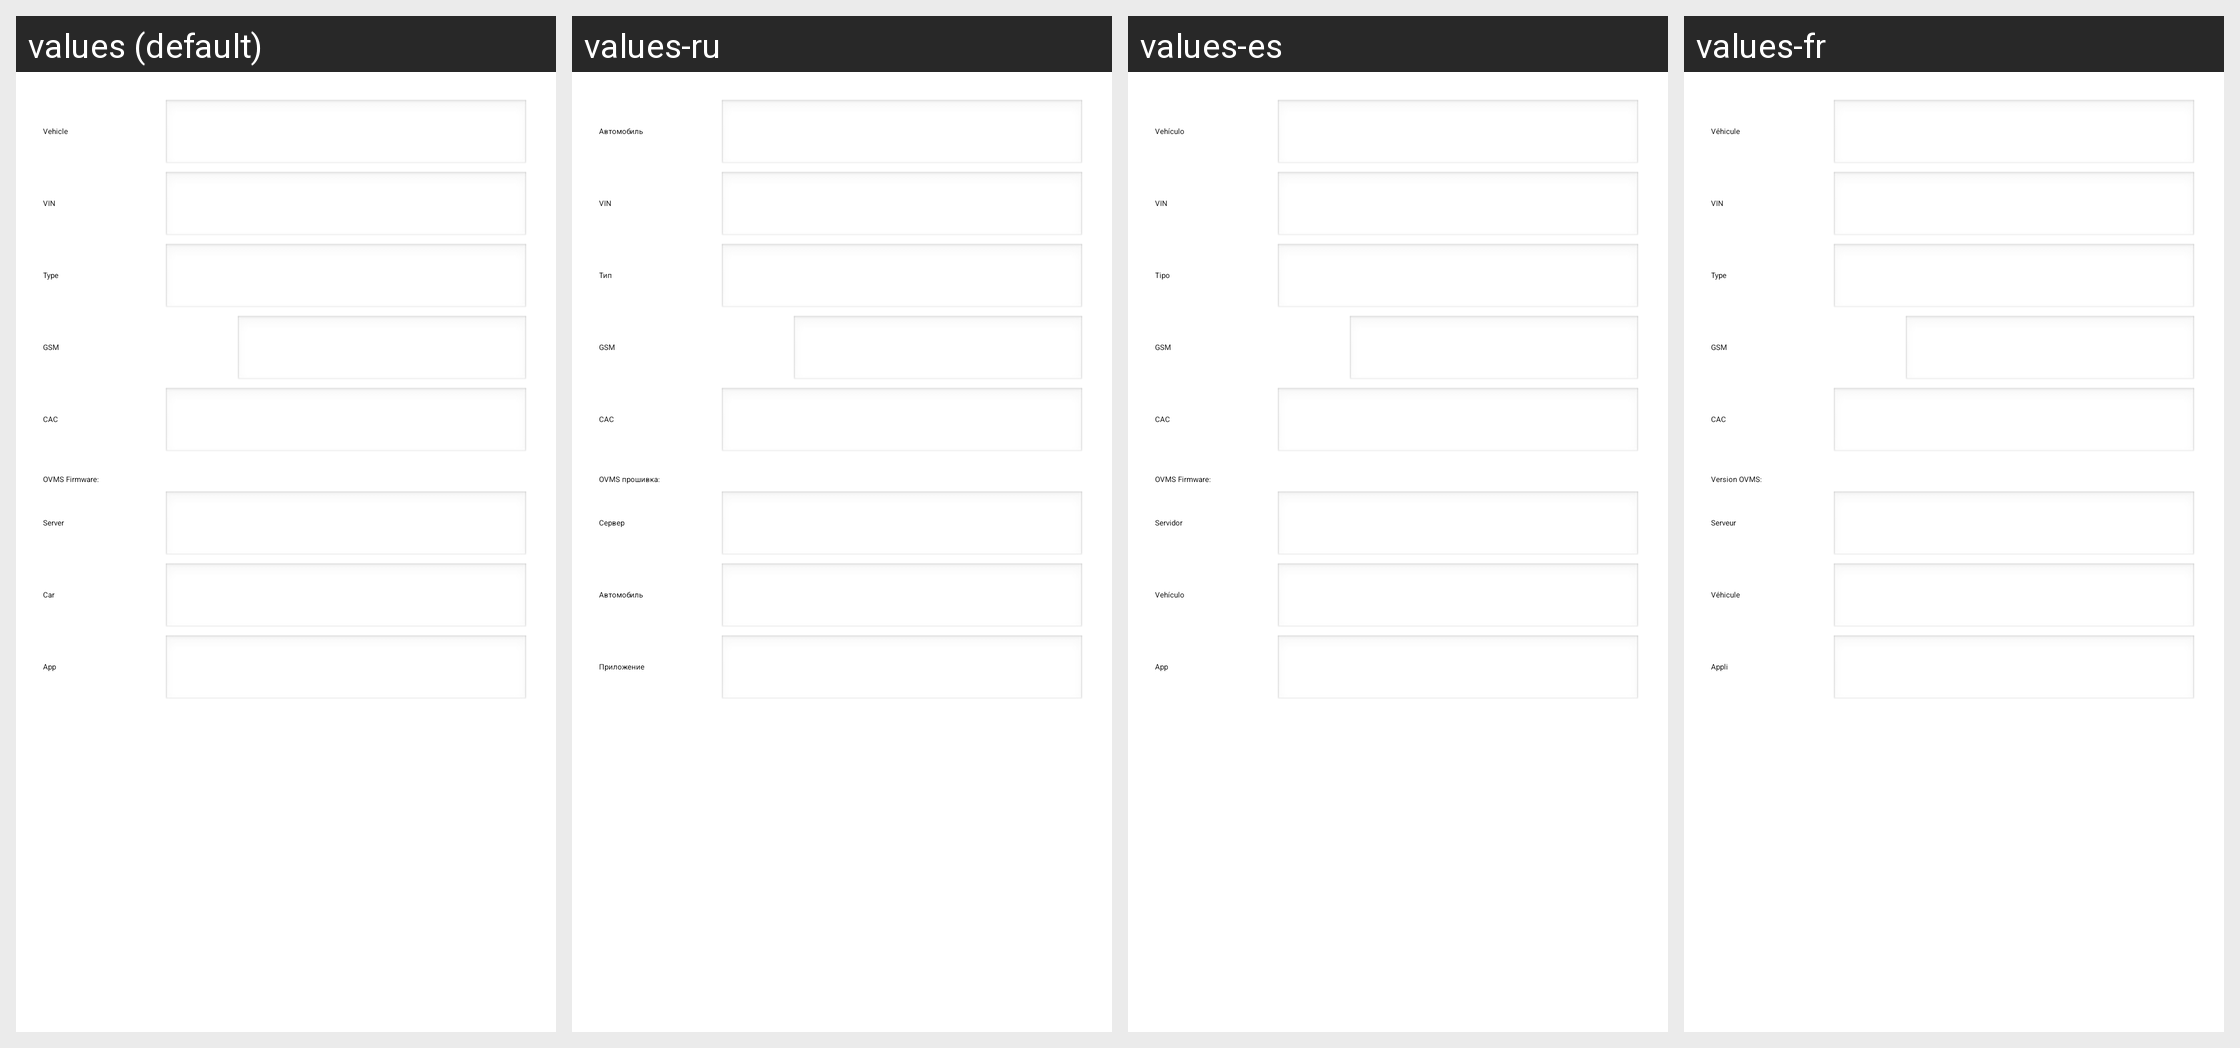

For this localized Android screen grid, give each drawn string resource with its value in every locale shown.
Android screen res/layout/fragment_car_info.xml rendered under 4 locales, left to right: values (default), values-ru, values-es, values-fr. Device: Nexus 5 (rendered at 1080×1920; each locale shown at half size, 540×960, under a caption strip naming it); theme Theme.App.
Other locales in the repository, not shown: values-de, values-nl, values-no.
Strings drawn on this screen, with the default value and each locale's value (text and hints the layout hard-codes, and strings that could not be matched under every locale, appear in the picture but are not listed):

Vehicle
  values: Vehicle
  values-ru: Автомобиль
  values-es: Vehículo
  values-fr: Véhicule

lb_ovms_firmware
  values: OVMS Firmware:
  values-ru: OVMS прошивка:
  values-es: OVMS Firmware:
  values-fr: Version OVMS:

WIN
  values: VIN
  values-ru: VIN
  values-es: VIN
  values-fr: VIN

Type
  values: Type
  values-ru: Тип
  values-es: Tipo
  values-fr: Type

GMC
  values: GSM
  values-ru: GSM
  values-es: GSM
  values-fr: GSM

CAC
  values: CAC
  values-ru: CAC
  values-es: CAC
  values-fr: CAC

Server
  values: Server
  values-ru: Сервер
  values-es: Servidor
  values-fr: Serveur

Car
  values: Car
  values-ru: Автомобиль
  values-es: Vehículo
  values-fr: Véhicule

App
  values: App
  values-ru: Приложение
  values-es: App
  values-fr: Appli
